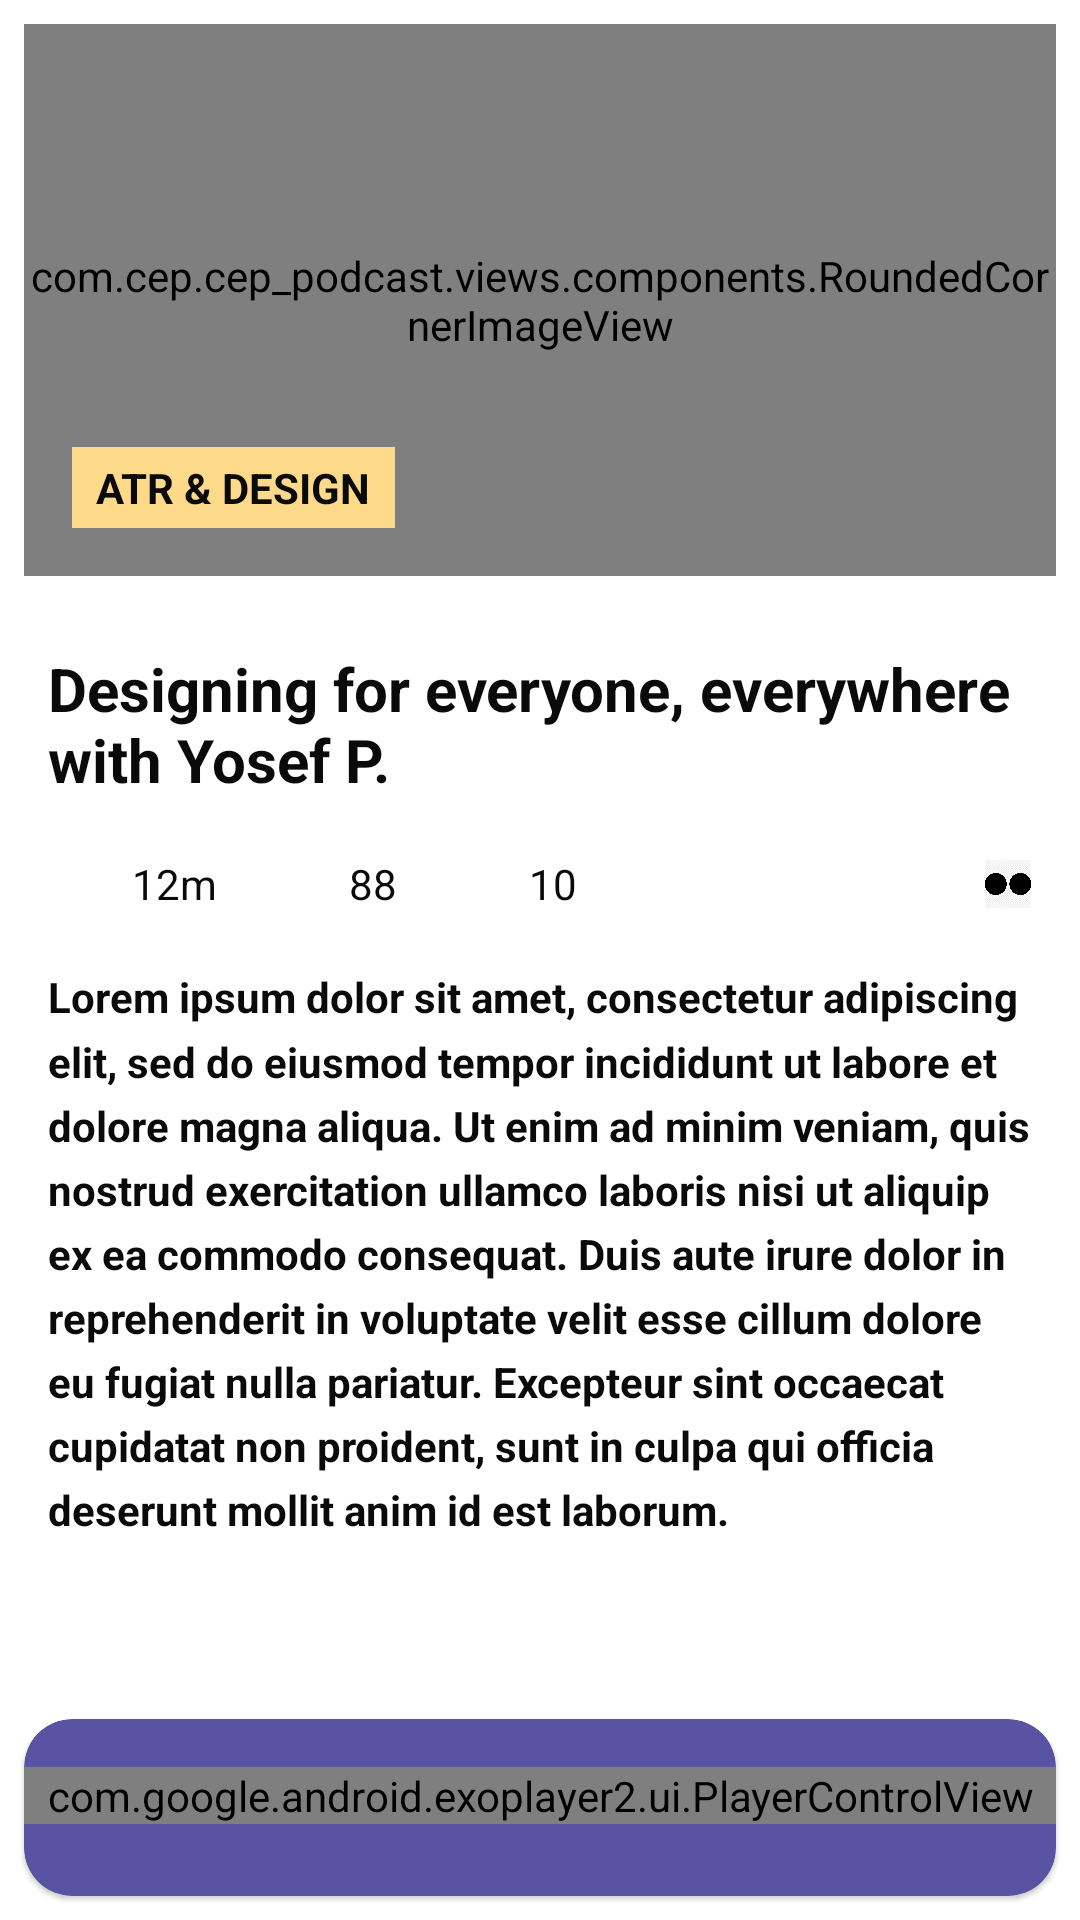

Layout XML and referenced resources for this Android screen:
<!-- AndroidManifest.xml: activity theme AppTheme.NoActionBar -->
<!-- res/layout/activity_podcast_details.xml -->
<?xml version="1.0" encoding="utf-8"?>
<RelativeLayout xmlns:android="http://schemas.android.com/apk/res/android"
    xmlns:app="http://schemas.android.com/apk/res-auto"
    xmlns:tools="http://schemas.android.com/tools"
    android:layout_width="match_parent"
    android:layout_height="match_parent"
    tools:context=".activities.PodcastDetailsActivity">

    <FrameLayout
        android:id="@+id/flCategory"
        android:layout_width="match_parent"
        android:layout_height="200dp">

        <com.cep.cep_podcast.views.components.RoundedCornerImageView
            android:id="@+id/ivCategoryImage"
            android:layout_width="match_parent"
            android:layout_height="match_parent"
            android:layout_margin="@dimen/margin_medium"
            android:scaleType="centerCrop"
            android:src="@drawable/sample_like"
            app:cornerRadius="@dimen/margin_medium_2" />

        <TextView
            android:layout_width="wrap_content"
            android:layout_height="wrap_content"
            android:layout_gravity="bottom"
            android:layout_marginStart="@dimen/margin_large"
            android:layout_marginBottom="@dimen/margin_large"
            android:background="@color/art_and_design_category"
            android:paddingStart="@dimen/margin_medium"
            android:paddingTop="@dimen/margin_small"
            android:paddingEnd="@dimen/margin_medium"
            android:paddingBottom="@dimen/margin_small"
            android:text="@string/txt_lbl_art_n_design"
            android:textColor="@color/primary_text"
            android:textStyle="bold" />

    </FrameLayout>

    <TextView
        android:id="@+id/tvTitle"
        style="@style/ToolbarText"
        android:layout_width="match_parent"
        android:layout_height="wrap_content"
        android:layout_below="@id/flCategory"
        android:padding="@dimen/margin_medium_2"
        android:text="Designing for everyone, everywhere with Yosef P." />

    <include
        android:id="@+id/viewpodTime"
        layout="@layout/viewpod_time_comments"
        android:layout_width="match_parent"
        android:layout_height="wrap_content"
        android:layout_below="@id/tvTitle" />

    <TextView
        android:id="@+id/tvPodcastDescription"
        android:layout_width="match_parent"
        android:layout_height="wrap_content"
        android:layout_below="@id/viewpodTime"
        android:lineSpacingMultiplier="1.3"
        android:padding="@dimen/margin_medium_2"
        android:text="@string/txt_lbl_sample_podcast_desc"
        android:textColor="@color/primary_text"
        android:textSize="@dimen/text_regular"
        android:textStyle="bold" />

    <com.google.android.material.card.MaterialCardView
        android:layout_width="match_parent"
        android:layout_height="wrap_content"
        android:layout_alignParentBottom="true"
        android:layout_margin="@dimen/margin_medium"
        android:backgroundTint="@color/media_bg"
        app:cardCornerRadius="@dimen/margin_medium_2">

        <RelativeLayout
            android:layout_width="match_parent"
            android:layout_height="wrap_content">

            
            
            
            
            
            
            
            
            

            
            
            
            
            
            
            
            
            
            
            
            

            <com.google.android.exoplayer2.ui.PlayerControlView
                android:id="@+id/playerControlView"
                android:layout_width="match_parent"
                android:layout_height="wrap_content"
                android:layout_marginTop="@dimen/margin_medium_2"
                android:layout_marginBottom="@dimen/margin_large"
                app:controller_layout_id="@layout/viewpod_mini_play_back"
                app:fastforward_increment="15000"
                app:rewind_increment="15000"
                app:show_timeout="0" />

        </RelativeLayout>

    </com.google.android.material.card.MaterialCardView>
</RelativeLayout>
<!-- res/layout/viewpod_time_comments.xml (included above) -->
<?xml version="1.0" encoding="utf-8"?>
<RelativeLayout xmlns:android="http://schemas.android.com/apk/res/android"
    xmlns:app="http://schemas.android.com/apk/res-auto"
    android:layout_width="match_parent"
    android:layout_height="@dimen/margin_xlarge"
    android:orientation="vertical">

    <ImageView
        android:id="@+id/ivTime"
        android:layout_width="@dimen/margin_large"
        android:layout_height="@dimen/margin_large"
        android:layout_centerVertical="true"
        android:layout_marginStart="@dimen/margin_medium_2"
        android:src="@drawable/ic_baseline_access_time_24" />

    <TextView
        android:id="@+id/tvTime"
        android:layout_width="wrap_content"
        android:layout_height="wrap_content"
        android:layout_centerVertical="true"
        android:layout_toEndOf="@id/ivTime"
        android:paddingStart="@dimen/margin_small"
        android:text="12m"
        android:textColor="@color/primary_text" />

    <ImageView
        android:id="@+id/ivHot"
        android:layout_width="@dimen/margin_large"
        android:layout_height="@dimen/margin_large"
        android:layout_centerVertical="true"
        android:layout_marginStart="@dimen/margin_medium_2"
        android:layout_toEndOf="@id/tvTime"
        android:src="@drawable/ic_baseline_whatshot_24"
        app:tint="@color/accent" />

    <TextView
        android:id="@+id/tvHotCount"
        android:layout_width="wrap_content"
        android:layout_height="wrap_content"
        android:layout_centerVertical="true"
        android:layout_toEndOf="@id/ivHot"
        android:paddingStart="@dimen/margin_small"
        android:text="88"
        android:textColor="@color/primary_text" />

    <ImageView
        android:id="@+id/ivComment"
        android:layout_width="@dimen/margin_large"
        android:layout_height="@dimen/margin_large"
        android:layout_centerVertical="true"
        android:layout_marginStart="@dimen/margin_medium_2"
        android:layout_toEndOf="@id/tvHotCount"
        android:src="@drawable/icons8_chat_bubble_24"
        app:tint="@color/progressbar" />

    <TextView
        android:id="@+id/tvComment"
        android:layout_width="wrap_content"
        android:layout_height="wrap_content"
        android:layout_centerVertical="true"
        android:layout_toEndOf="@id/ivComment"
        android:paddingStart="@dimen/margin_small"
        android:text="10"
        android:textColor="@color/primary_text" />

    <ImageView
        android:id="@+id/ivFlickr"
        android:layout_width="@dimen/margin_medium_2"
        android:layout_height="@dimen/margin_medium_2"
        android:layout_alignParentEnd="true"
        android:layout_centerVertical="true"
        android:layout_marginEnd="@dimen/margin_medium_2"
        android:src="@drawable/flickr" />

</RelativeLayout>
<!-- res/layout/viewpod_mini_play_back.xml (included above) -->
<?xml version="1.0" encoding="utf-8"?>
<LinearLayout xmlns:android="http://schemas.android.com/apk/res/android"
    android:layout_width="match_parent"
    android:layout_height="wrap_content"
    android:orientation="vertical">

    <LinearLayout
        android:layout_width="match_parent"
        android:layout_height="wrap_content"
        android:orientation="horizontal">

        <TextView
            android:id="@id/exo_position"
            android:layout_width="wrap_content"
            android:layout_height="wrap_content"
            android:includeFontPadding="false"
            android:paddingLeft="4dp"
            android:paddingRight="4dp"
            android:textColor="#FFBEBEBE"
            android:textSize="14sp"
            android:textStyle="bold" />

        <com.google.android.exoplayer2.ui.DefaultTimeBar
            android:id="@id/exo_progress"
            android:layout_width="0dp"
            android:layout_height="26dp"
            android:layout_weight="1"
            android:layout_gravity="center_vertical"/>

        <TextView
            android:id="@id/exo_duration"
            android:layout_width="wrap_content"
            android:layout_height="wrap_content"
            android:includeFontPadding="false"
            android:paddingLeft="4dp"
            android:paddingRight="4dp"
            android:textColor="#FFBEBEBE"
            android:textSize="14sp"
            android:textStyle="bold" />
    </LinearLayout>

    <LinearLayout
        android:layout_width="match_parent"
        android:layout_height="wrap_content"
        android:gravity="center"
        android:orientation="horizontal">

        <TextView
            android:layout_width="wrap_content"
            android:layout_height="wrap_content"
            android:layout_gravity="center_vertical"
            android:layout_marginEnd="@dimen/margin_large"
            android:gravity="center"
            android:text="1x"
            android:textColor="@android:color/white" />

        <ImageButton
            android:id="@id/exo_rew"
            style="@style/CustomExoMediaButton.Rewind"
            android:layout_width="30dp"
            android:layout_height="30dp"
            android:layout_gravity="center_vertical"
            android:layout_marginEnd="@dimen/margin_medium_2" />

        <ImageButton
            android:id="@id/exo_play"
            style="@style/CustomExoMediaButton.Play"
            android:layout_width="50dp"
            android:layout_height="50dp"
            android:layout_gravity="center_vertical" />

        <ImageButton
            android:id="@id/exo_pause"
            style="@style/CustomExoMediaButton.Pause"
            android:layout_width="50dp"
            android:layout_height="50dp"
            android:layout_gravity="center_vertical" />

        <ImageButton
            android:id="@id/exo_ffwd"
            style="@style/CustomExoMediaButton.Ffwd"
            android:layout_width="30dp"
            android:layout_height="30dp"
            android:layout_gravity="center_vertical"
            android:layout_marginStart="@dimen/margin_medium_2" />

        <TextView
            android:layout_width="wrap_content"
            android:layout_height="wrap_content"
            android:layout_gravity="center_vertical"
            android:layout_marginStart="@dimen/margin_large"
            android:gravity="center"
            android:text="Zz"
            android:textColor="@android:color/white" />
    </LinearLayout>


</LinearLayout>
<!-- resources referenced by this layout -->
<resources>
  <color name="accent">#FF5722</color>
  <color name="art_and_design_category">#fdda8a</color>
  <color name="media_bg">#5854a3</color>
  <color name="primary_text">#0a0a0a</color>
  <color name="progressbar">#bae2fe</color>
  <dimen name="margin_card_medium">6dp</dimen>
  <dimen name="margin_large">24dp</dimen>
  <dimen name="margin_medium">8dp</dimen>
  <dimen name="margin_medium_2">16dp</dimen>
  <dimen name="margin_small">4dp</dimen>
  <dimen name="margin_xlarge">32dp</dimen>
  <dimen name="text_regular">14sp</dimen>
  <!-- drawable flickr: png bitmap (drawable, 33971 bytes) -->
  <!-- drawable sample_like: jpg bitmap (drawable, 32083 bytes) -->
  <string name="txt_lbl_art_n_design">ATR &amp; DESIGN</string>
  <string name="txt_lbl_sample_podcast_desc">Lorem ipsum dolor sit amet, consectetur adipiscing elit, sed do eiusmod tempor incididunt ut labore et dolore magna aliqua. Ut enim ad minim veniam, quis nostrud exercitation ullamco laboris nisi ut aliquip ex ea commodo consequat. Duis aute irure dolor in reprehenderit in voluptate velit esse cillum dolore eu fugiat nulla pariatur. Excepteur sint occaecat cupidatat non proident, sunt in culpa qui officia deserunt mollit anim id est laborum.</string>
  <style name="CustomExoMediaButton.Ffwd">
          <item name="android:src">@drawable/icons8_skip_ahead_15_seconds_48</item>
      </style>
  <style name="CustomExoMediaButton.Pause">
          <item name="android:src">@drawable/ic_pause_circle_filled</item>
      </style>
  <style name="CustomExoMediaButton.Play">
          <item name="android:src">@drawable/ic_play_circle_filled</item>
      </style>
  <style name="CustomExoMediaButton.Rewind">
          <item name="android:src">@drawable/icons8_skip_15_seconds_back_48</item>
      </style>
  <style name="ToolbarText">
          <item name="android:textColor">@color/primary_text</item>
          <item name="android:textSize">@dimen/text_regular_3x</item>
          <item name="android:textStyle">bold</item>
      </style>
  <style name="AppTheme.NoActionBar">
          <item name="windowActionBar">false</item>
          <item name="windowNoTitle">true</item>
      </style>
  <!-- drawable ic_pause_circle_filled (drawable) -->
  <vector xmlns:android="http://schemas.android.com/apk/res/android"
      android:width="24dp"
      android:height="24dp"
      android:tint="#79DCDCDC"
      android:viewportHeight="24.0"
      android:viewportWidth="24.0">
      <path
          android:fillColor="#FF000000"
          android:pathData="M12,2C6.48,2 2,6.48 2,12s4.48,10 10,10 10,-4.48 10,-10S17.52,2 12,2zM11,16L9,16L9,8h2v8zM15,16h-2L13,8h2v8z" />
  </vector>
  <!-- drawable ic_play_circle_filled (drawable) -->
  <vector xmlns:android="http://schemas.android.com/apk/res/android"
      android:width="24dp"
      android:height="24dp"
      android:tint="#79DCDCDC"
      android:viewportHeight="24.0"
      android:viewportWidth="24.0">
      <path
          android:fillColor="#000000"
          android:pathData="M12,2C6.48,2 2,6.48 2,12s4.48,10 10,10 10,-4.48 10,-10S17.52,2 12,2zM10,16.5v-9l6,4.5 -6,4.5z" />
  </vector>
  <!-- drawable icons8_skip_15_seconds_back_48: png bitmap (drawable, 1228 bytes) -->
  <dimen name="text_regular_3x">20sp</dimen>
</resources>
